Run: headless pygame with SDL's dummy video driver; simulated clock (each Clock.tick advances the game by its frame time, no real sleeping); random seed 0; keys injected as events and as key.get_pressed() state; mouse plan: one left click at the window centre at the start of phase 2, then a move to the lower-right quarter at the start of phase 3.
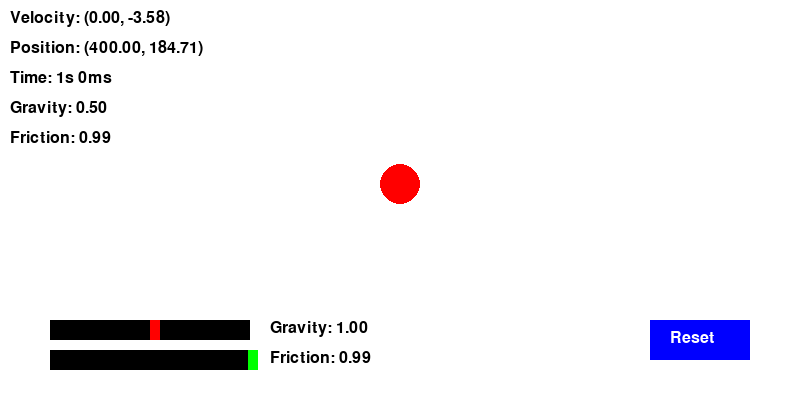
Frame 1 of 4 · flips 1–60 · no input
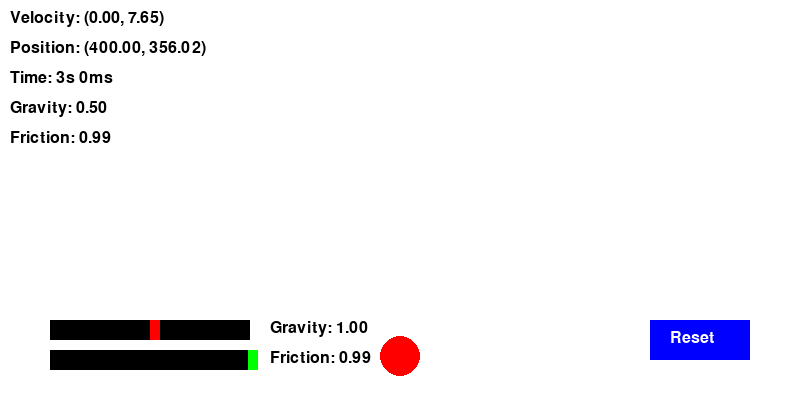
Frame 2 of 4 · flips 61–180 · clicked the window centre · tapped SPACE, RETURN · held RIGHT (→), D
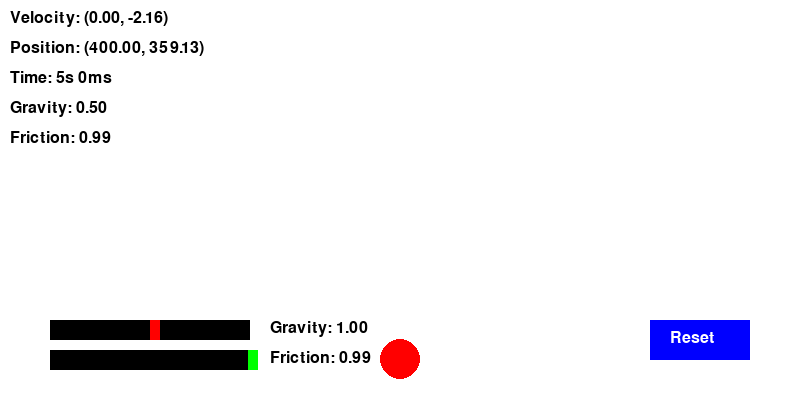
Frame 3 of 4 · flips 181–300 · moved the mouse to the lower-right quarter · held DOWN (↓), S
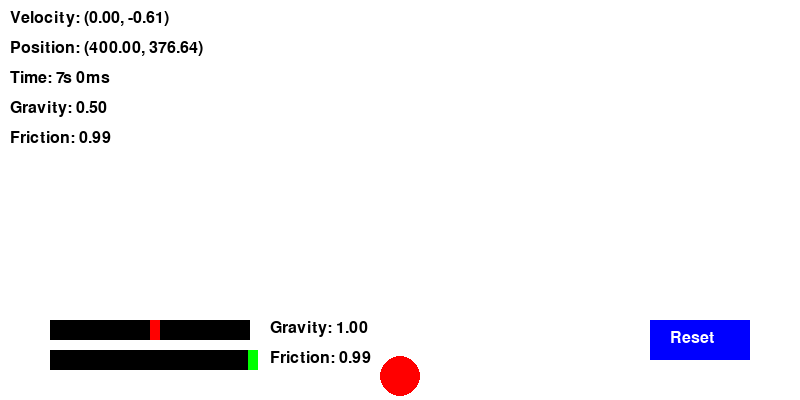
Frame 4 of 4 · flips 301–420 · held LEFT (←), A, UP (↑), W

The pygame program that drew these frames:

import pygame
import math

# 물리엔진 클래스 정의
class PhysicsEngine:
    def __init__(self):
        self.objects = []
        self.gravity = 0.5  # 중력 가속도
        self.friction = 0.99  # 마찰 계수

    def add_object(self, obj):
        self.objects.append(obj)

    def update(self):
        for obj in self.objects:
            # 중력 적용
            obj.velocity[1] += self.gravity
            # 마찰 적용
            obj.velocity[0] *= self.friction
            obj.velocity[1] *= self.friction
            # 위치 갱신
            obj.position[0] += obj.velocity[0]
            obj.position[1] += obj.velocity[1]

            # 바닥에 닿았을 때 반사 (간단한 충돌 처리)
            if obj.position[1] >= 400 - obj.radius:
                obj.position[1] = 400 - obj.radius
                obj.velocity[1] = -obj.velocity[1]

            # 벽에 닿았을 때 반사 (간단한 충돌 처리)
            if obj.position[0] <= 0 + obj.radius or obj.position[0] >= 800 - obj.radius:
                obj.velocity[0] = -obj.velocity[0]

# 물체 클래스 정의
class PhysicsObject:
    def __init__(self, x, y, radius, color):
        self.position = [x, y]  # x, y 좌표
        self.velocity = [0, 0]  # 속도 (x, y)
        self.radius = radius  # 반지름
        self.color = color  # 물체 색깔

    def apply_force(self, force):
        # 힘을 가해 속도에 변화
        self.velocity[0] += force[0]
        self.velocity[1] += force[1]

    def reset(self):
        # 물체 초기화
        self.position = [400, 50]
        self.velocity = [0, 0]

# 초기화
pygame.init()
screen = pygame.display.set_mode((800, 400))
clock = pygame.time.Clock()

# 폰트 설정
font = pygame.font.SysFont("Arial", 24)

# 물리 엔진 생성
engine = PhysicsEngine()

# 물체 생성
ball = PhysicsObject(400, 50, 20, (255, 0, 0))
engine.add_object(ball)

# 시간 변수
time = 0

# 슬라이더 초기값
gravity_slider = 0.5  # 중력
friction_slider = 0.99  # 마찰
velocity_slider = 0  # 초기 속도

# 메인 루프
running = True
while running:
    screen.fill((255, 255, 255))  # 화면을 흰색으로 채우기

    # 이벤트 처리
    for event in pygame.event.get():
        if event.type == pygame.QUIT:
            running = False

        # 슬라이더 및 버튼 인터랙션 처리
        if event.type == pygame.MOUSEBUTTONDOWN:
            mouse_x, mouse_y = pygame.mouse.get_pos()

            # 중력 슬라이더
            if 50 <= mouse_x <= 250 and 320 <= mouse_y <= 340:
                gravity_slider = (mouse_x - 50) / 200
                engine.gravity = gravity_slider * 2  # 중력 최대값을 2로 설정

            # 마찰 슬라이더
            if 50 <= mouse_x <= 250 and 350 <= mouse_y <= 370:
                friction_slider = (mouse_x - 50) / 200
                engine.friction = friction_slider * 0.99 + 0.01  # 마찰은 0.01 ~ 1 사이

            # 초기화 버튼
            if 650 <= mouse_x <= 750 and 320 <= mouse_y <= 360:
                ball.reset()  # 공 리셋

    # 물리 엔진 업데이트
    engine.update()

    # 물체 그리기
    pygame.draw.circle(screen, ball.color, (int(ball.position[0]), int(ball.position[1])), ball.radius)

    # 물리 값 표시
    time += 1
    velocity_text = f"Velocity: ({ball.velocity[0]:.2f}, {ball.velocity[1]:.2f})"
    position_text = f"Position: ({ball.position[0]:.2f}, {ball.position[1]:.2f})"
    time_text = f"Time: {time // 60}s {time % 60}ms"
    gravity_text = f"Gravity: {engine.gravity:.2f}"
    friction_text = f"Friction: {engine.friction:.2f}"

    # 텍스트 출력
    screen.blit(font.render(velocity_text, True, (0, 0, 0)), (10, 10))
    screen.blit(font.render(position_text, True, (0, 0, 0)), (10, 40))
    screen.blit(font.render(time_text, True, (0, 0, 0)), (10, 70))
    screen.blit(font.render(gravity_text, True, (0, 0, 0)), (10, 100))
    screen.blit(font.render(friction_text, True, (0, 0, 0)), (10, 130))

    # 중력 슬라이더 그리기
    pygame.draw.rect(screen, (0, 0, 0), (50, 320, 200, 20))
    pygame.draw.rect(screen, (255, 0, 0), (50 + int(gravity_slider * 200), 320, 10, 20))
    screen.blit(font.render(f"Gravity: {gravity_slider * 2:.2f}", True, (0, 0, 0)), (270, 320))

    # 마찰 슬라이더 그리기
    pygame.draw.rect(screen, (0, 0, 0), (50, 350, 200, 20))
    pygame.draw.rect(screen, (0, 255, 0), (50 + int(friction_slider * 200), 350, 10, 20))
    screen.blit(font.render(f"Friction: {friction_slider * 0.99 + 0.01:.2f}", True, (0, 0, 0)), (270, 350))

    # 초기화 버튼 그리기
    pygame.draw.rect(screen, (0, 0, 255), (650, 320, 100, 40))
    screen.blit(font.render("Reset", True, (255, 255, 255)), (670, 330))

    pygame.display.flip()
    clock.tick(60)  # 초당 60 프레임

pygame.quit()
